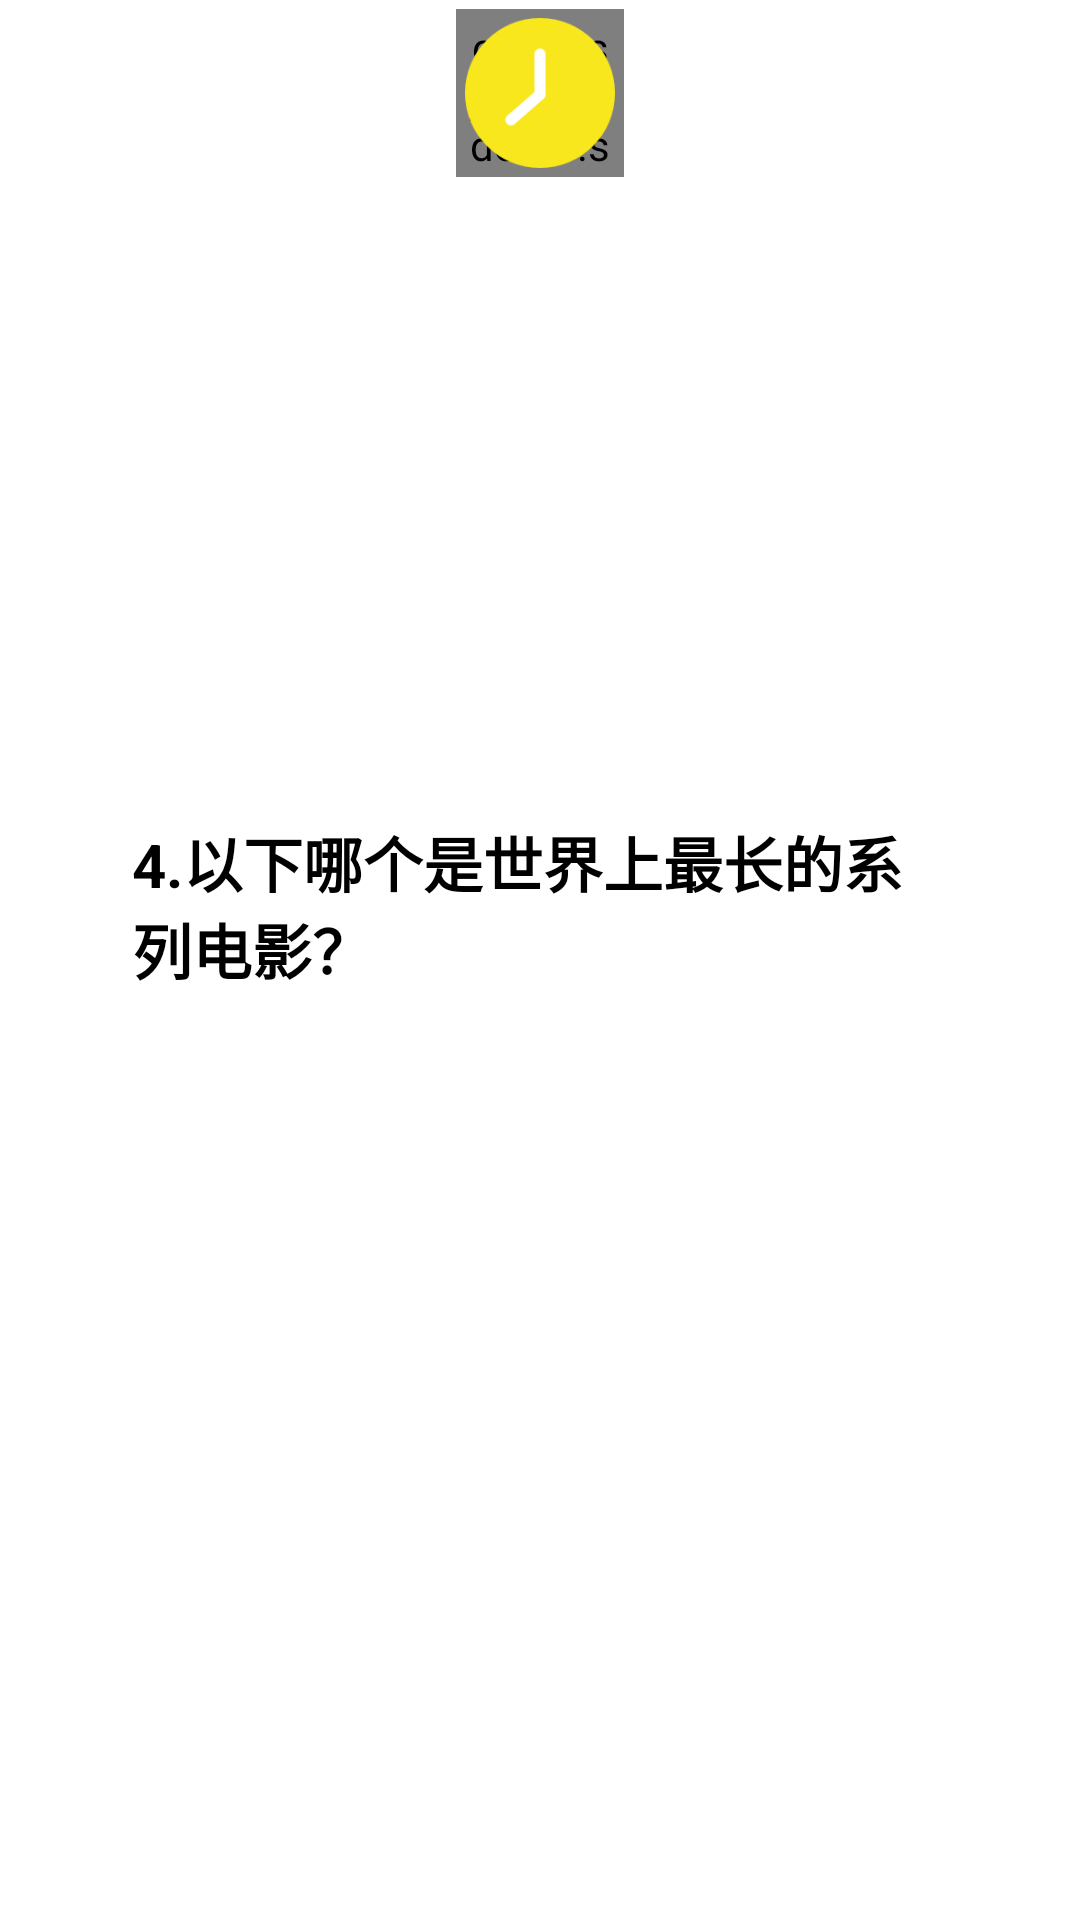

Here is an Android app screen rendered from its layout file. Give the layout XML and the strings, colors and styles it references.
<!-- AndroidManifest.xml: fallback theme Theme.MaterialComponents.DayNight.NoActionBar -->
<!-- res/layout/dialog_qa.xml -->
<?xml version="1.0" encoding="utf-8"?>
<FrameLayout xmlns:android="http://schemas.android.com/apk/res/android"
    android:layout_width="match_parent"
    android:layout_height="wrap_content"
    android:background="#00ffffff">

    <RelativeLayout
        android:id="@+id/rl_question_background"
        android:layout_width="match_parent"
        android:layout_height="wrap_content"
        android:layout_gravity="center"
        android:background="@drawable/lqa_bonus_background"
        android:paddingLeft="14dp"
        android:paddingRight="14dp">

        <TextView
            android:id="@+id/tv_stem"
            android:layout_width="match_parent"
            android:layout_height="wrap_content"
            android:layout_marginLeft="30dp"
            android:layout_marginRight="30dp"
            android:layout_marginTop="54dp"
            android:text="4.以下哪个是世界上最长的系列电影？"
            android:textColor="@color/black"
            android:textSize="@dimen/text_size_20"
            android:textStyle="bold" />

        <TextView
            android:id="@+id/tv_error"
            android:layout_width="match_parent"
            android:layout_height="wrap_content"
            android:layout_below="@id/tv_stem"
            android:layout_marginLeft="30dp"
            android:layout_marginRight="30dp"
            android:layout_marginTop="15dp"
            android:visibility="invisible"
            android:gravity="center"
            android:text="您已被淘汰，不能继续作答"
            android:textColor="#ffFC316C"
            android:textSize="@dimen/text_size_14" />

        <LinearLayout
            android:id="@+id/ll_question_seleter"
            android:layout_width="match_parent"
            android:layout_height="wrap_content"
            android:layout_below="@+id/tv_error"
            android:layout_marginBottom="20dp"
            android:layout_marginLeft="10dp"
            android:layout_marginRight="10dp"
            android:layout_marginTop="15dp"
            android:background="#0000ff00"
            android:orientation="vertical"
            android:paddingBottom="20dp">

        </LinearLayout>
    </RelativeLayout>

    <FrameLayout
        android:layout_width="62dp"
        android:layout_height="62dp"
        android:layout_gravity="center_horizontal">

        <com.ksyun.lqa.demo.skin.ui.CircularProgress xmlns:app="http://schemas.android.com/apk/res-auto"
            android:id="@+id/circula_progress"
            android:layout_width="56dp"
            android:layout_height="56dp"
            android:layout_gravity="center"
            android:background="#00ffffff"
            android:padding="3dp"
            app:arc_color="#FF42CBF2"
            app:circle_width="5dp"
            app:indeterminate_color="#ffffffff"
            app:start_angle="-90" />

        <TextView
            android:id="@+id/tv_time"
            android:layout_width="50dp"
            android:layout_height="50dp"
            android:layout_gravity="center"
            android:background="@drawable/lqa_no_time"
            android:gravity="center"
            android:textColor="@color/black"
            android:textSize="@dimen/text_size_24"
            android:textStyle="bold" />
    </FrameLayout>
</FrameLayout>
<!-- resources referenced by this layout -->
<resources>
  <color name="black">#ff000000</color>
  <dimen name="text_size_14">14dp</dimen>
  <dimen name="text_size_20">20dp</dimen>
  <dimen name="text_size_24">24dp</dimen>
  <!-- drawable lqa_bonus_background (drawable) -->
  <?xml version="1.0" encoding="utf-8"?>
  <shape xmlns:android="http://schemas.android.com/apk/res/android">
      <corners android:radius="20dp" />
      <solid android:color="#FFffffff" />
  </shape>
  <!-- drawable lqa_no_time: png bitmap (drawable-xhdpi, 5104 bytes) -->
</resources>
